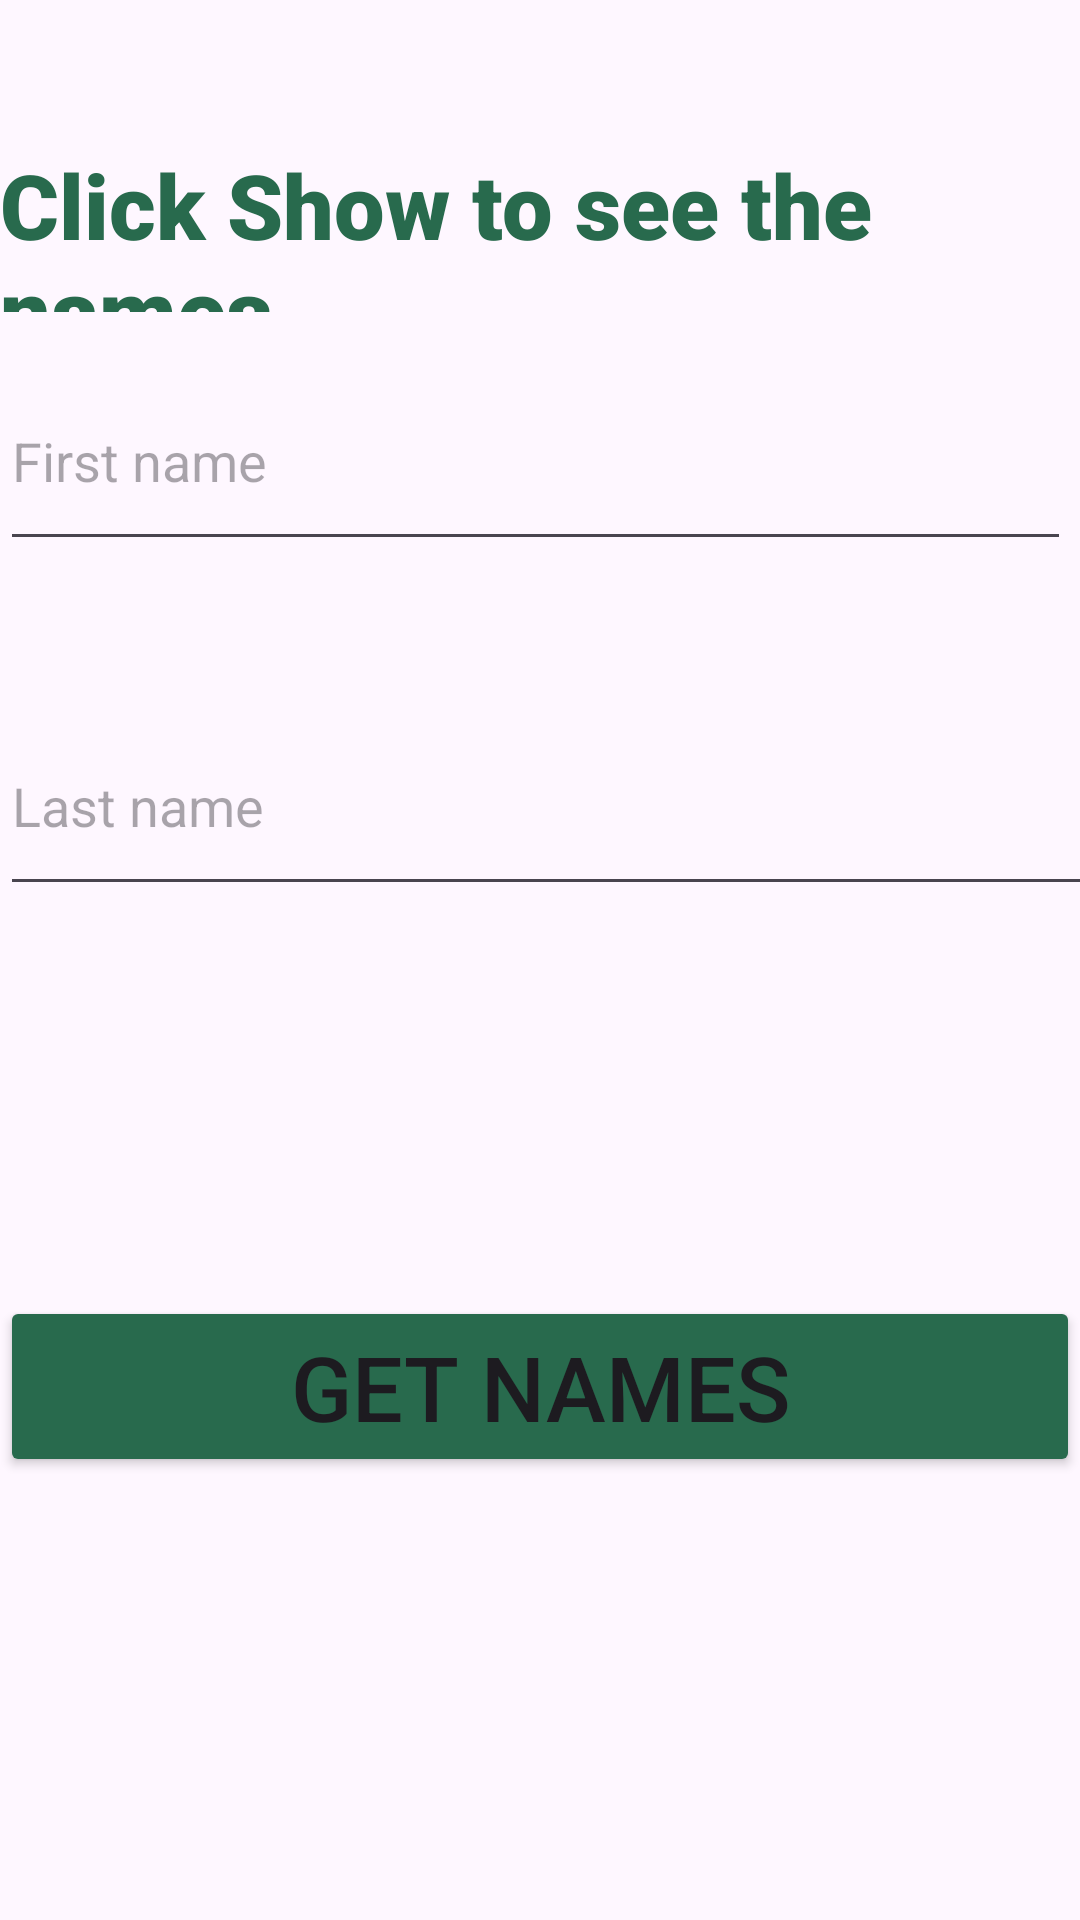

The Android layout XML behind this screen, and the referenced resources:
<!-- AndroidManifest.xml: application theme Theme.ApplicationMobileTps -->
<!-- res/layout/activity_tp2.xml -->
<?xml version="1.0" encoding="utf-8"?>
<RelativeLayout xmlns:android="http://schemas.android.com/apk/res/android"
    xmlns:app="http://schemas.android.com/apk/res-auto"
    xmlns:tools="http://schemas.android.com/tools"
    android:layout_width="match_parent"
    android:layout_height="match_parent"
    tools:context=".Tp2">


    <TextView
        android:id="@+id/textView1"
        android:layout_width="match_parent"
        android:layout_height="56dp"
        android:layout_alignParentTop="true"
        android:layout_alignParentEnd="true"
        android:layout_marginTop="48dp"
        android:layout_marginEnd="0dp"
        android:text="Click Show to see the names "
        android:textSize="30dp"
        android:fontFamily="sans-serif-black"
        android:textColor="@color/green"/>

    <EditText
        android:id="@+id/firstname"
        android:layout_width="match_parent"
        android:layout_height="70dp"
        android:layout_alignParentTop="true"
        android:layout_alignParentEnd="true"
        android:layout_centerInParent="true"
        android:layout_marginTop="117dp"
        android:layout_marginEnd="3dp"
        android:hint="First name"
        android:inputType="text"
        android:minHeight="48dp" />
    <EditText
        android:id="@+id/lastname"
        android:layout_width="match_parent"
        android:layout_height="70dp"
        android:layout_alignParentTop="true"
        android:layout_alignParentEnd="true"
        android:layout_marginTop="232dp"
        android:layout_marginEnd="-12dp"
        android:layout_toStartOf="@id/firstname"
        android:inputType="text"
        android:minHeight="48dp"
        android:hint="Last name" />
    <Button
        android:id="@+id/save"
        android:layout_width="match_parent"
        android:layout_height="wrap_content"
        android:layout_below="@+id/lastname"
        android:layout_alignParentEnd="true"
        android:layout_marginTop="130dp"
        android:layout_marginEnd="0dp"
        android:backgroundTint="@color/green"
        android:text="Get names"
        android:textSize="30dp" />
</RelativeLayout>
<!-- resources referenced by this layout -->
<resources>
  <color name="green">#286A4D</color>
  <style name="Theme.ApplicationMobileTps" parent="Base.Theme.ApplicationMobileTps" />
  <style name="Base.Theme.ApplicationMobileTps" parent="Theme.Material3.DayNight.NoActionBar">
          
          
      </style>
</resources>
